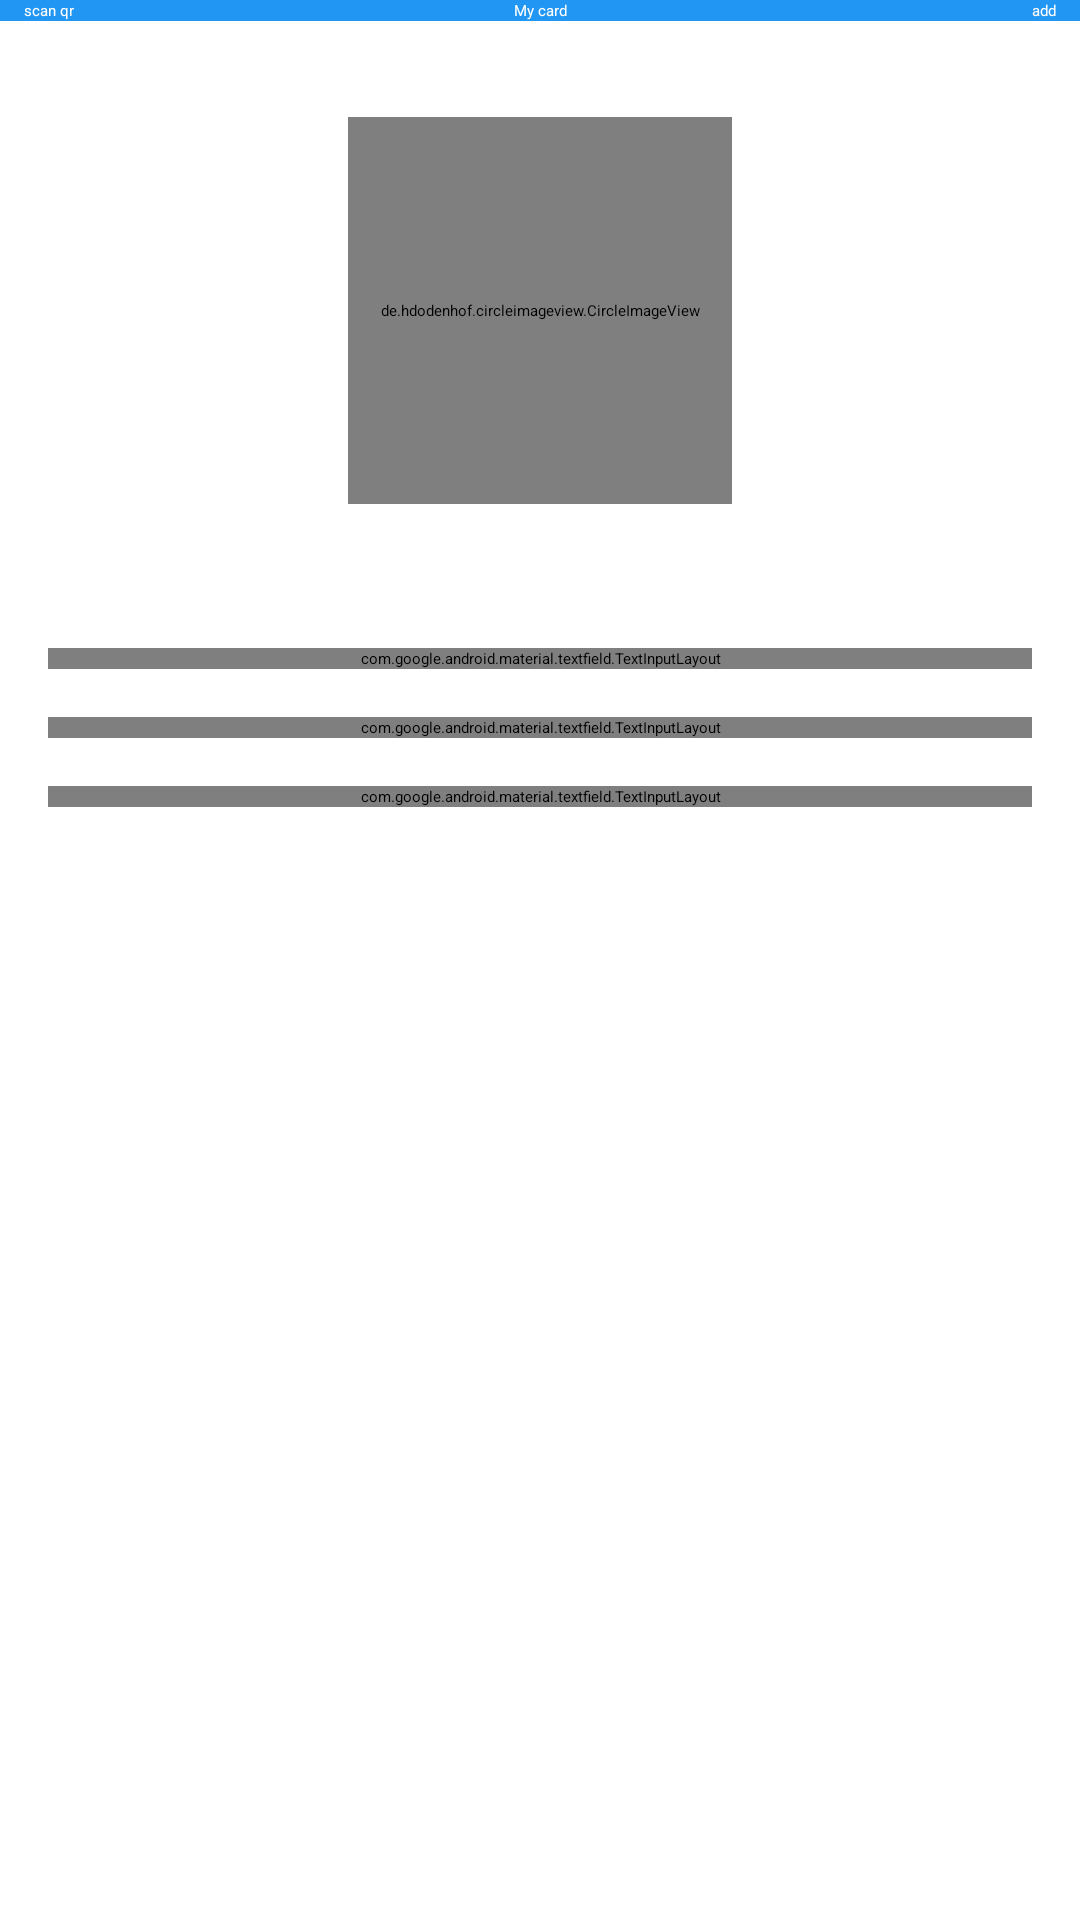

Write the Android layout XML for this screen, with the resource values it uses.
<!-- AndroidManifest.xml: application theme Theme.BusinessCard -->
<!-- res/layout/fragment_save.xml -->
<?xml version="1.0" encoding="utf-8"?>
<layout>

    <androidx.constraintlayout.widget.ConstraintLayout xmlns:android="http://schemas.android.com/apk/res/android"
        xmlns:app="http://schemas.android.com/apk/res-auto"
        xmlns:tools="http://schemas.android.com/tools"
        android:layout_width="match_parent"
        android:layout_height="match_parent"
        tools:context=".fragments.editfragment.EditFragment">

        <androidx.appcompat.widget.Toolbar
            android:id="@+id/toolbar_top"
            android:layout_width="match_parent"
            android:layout_height="wrap_content"
            android:background="@color/toolbarColor"
            android:minHeight="?android:attr/actionBarSize"
            app:layout_constraintEnd_toEndOf="parent"
            app:layout_constraintStart_toStartOf="parent"
            app:layout_constraintTop_toTopOf="parent">

            <Button
                android:id="@+id/scan_qr_button"
                style="@style/Widget.MaterialComponents.Button.TextButton"
                android:layout_width="wrap_content"
                android:layout_height="wrap_content"
                android:layout_gravity="start"
                android:gravity="center"
                android:text="@string/scan_qr"
                android:textColor="@color/white" />

            <TextView
                android:id="@+id/toolbar_title"
                android:layout_width="wrap_content"
                android:layout_height="wrap_content"
                android:layout_gravity="center"
                android:text="@string/my_card"
                android:textColor="@color/white" />

            <Button
                android:id="@+id/toolbar_add_button"
                style="@style/Widget.MaterialComponents.Button.TextButton"
                android:layout_width="wrap_content"
                android:layout_height="wrap_content"
                android:layout_gravity="end"
                android:gravity="center"
                android:text="@string/add"
                android:textColor="@color/white" />

        </androidx.appcompat.widget.Toolbar>

        <de.hdodenhof.circleimageview.CircleImageView
            android:id="@+id/circleImageView"
            android:layout_width="0dp"
            android:layout_height="0dp"
            android:layout_marginStart="116dp"
            android:layout_marginTop="32dp"
            android:layout_marginEnd="116dp"
            android:layout_marginBottom="24dp"
            android:src="@drawable/ic_baseline_person_24"
            app:civ_border_color="@color/blue"
            app:civ_border_width="2dp"
            app:layout_constraintBottom_toTopOf="@+id/guideline"
            app:layout_constraintEnd_toEndOf="parent"
            app:layout_constraintStart_toStartOf="parent"
            app:layout_constraintTop_toBottomOf="@+id/toolbar_top" />

        <androidx.constraintlayout.widget.Guideline
            android:id="@+id/guideline"
            android:layout_width="wrap_content"
            android:layout_height="wrap_content"
            android:orientation="horizontal"
            app:layout_constraintGuide_percent="0.3" />

        <LinearLayout
            android:id="@+id/linearLayout"
            android:layout_width="match_parent"
            android:layout_height="wrap_content"
            android:orientation="vertical"
            android:padding="@dimen/linear_layout_margin"
            app:layout_constraintTop_toTopOf="@+id/guideline">

            <com.google.android.material.textfield.TextInputLayout
                android:id="@+id/full_name_text_field"
                style="@style/text_input_field_style"
                android:hint="@string/full_name">


                <com.google.android.material.textfield.TextInputEditText
                    android:id="@+id/full_name_text_input"
                    android:layout_width="match_parent"
                    android:layout_height="wrap_content"
                    android:inputType="text" />

            </com.google.android.material.textfield.TextInputLayout>

            <com.google.android.material.textfield.TextInputLayout
                android:id="@+id/phone_text_field"
                style="@style/text_input_field_style"
                android:hint="@string/phone">

                <com.google.android.material.textfield.TextInputEditText
                    android:id="@+id/phone_text_input"
                    android:layout_width="match_parent"
                    android:layout_height="wrap_content"
                    android:inputType="phone" />

            </com.google.android.material.textfield.TextInputLayout>

            <com.google.android.material.textfield.TextInputLayout
                android:id="@+id/email_text_field"
                style="@style/text_input_field_style"
                android:hint="@string/email_text_input">

                <com.google.android.material.textfield.TextInputEditText
                    android:id="@+id/email_text_input"
                    android:layout_width="match_parent"
                    android:layout_height="wrap_content"
                    android:inputType="textEmailAddress" />

            </com.google.android.material.textfield.TextInputLayout>
        </LinearLayout>
    </androidx.constraintlayout.widget.ConstraintLayout>
</layout>
<!-- resources referenced by this layout -->
<resources>
  <color name="blue">#2196F3</color>
  <color name="toolbarColor">#2196F3</color>
  <color name="white">#FFFFFFFF</color>
  <dimen name="linear_layout_margin">16dp</dimen>
  <string name="add">add</string>
  <string name="email_text_input">Email</string>
  <string name="full_name">Full name</string>
  <string name="my_card">My card</string>
  <string name="phone">Phone</string>
  <string name="scan_qr">scan qr</string>
  <style name="text_input_field_style" parent="Widget.MaterialComponents.TextInputLayout.OutlinedBox">
          <item name="boxCornerRadiusTopEnd">16dp</item>
          <item name="boxCornerRadiusBottomStart">20dp</item>
          <item name="boxCornerRadiusBottomEnd">20dp</item>
          <item name="boxCornerRadiusTopStart">20dp</item>
          <item name="android:layout_width">match_parent</item>
          <item name="android:layout_height">wrap_content</item>
          <item name="boxStrokeColor">@color/blue</item>
          <item name="boxStrokeWidth">1dp</item>
          <item name="android:layout_marginTop">8dp</item>
          <item name="android:layout_marginBottom">8dp</item>
          <item name="android:textColorHint">@color/blue</item>
      </style>
</resources>
